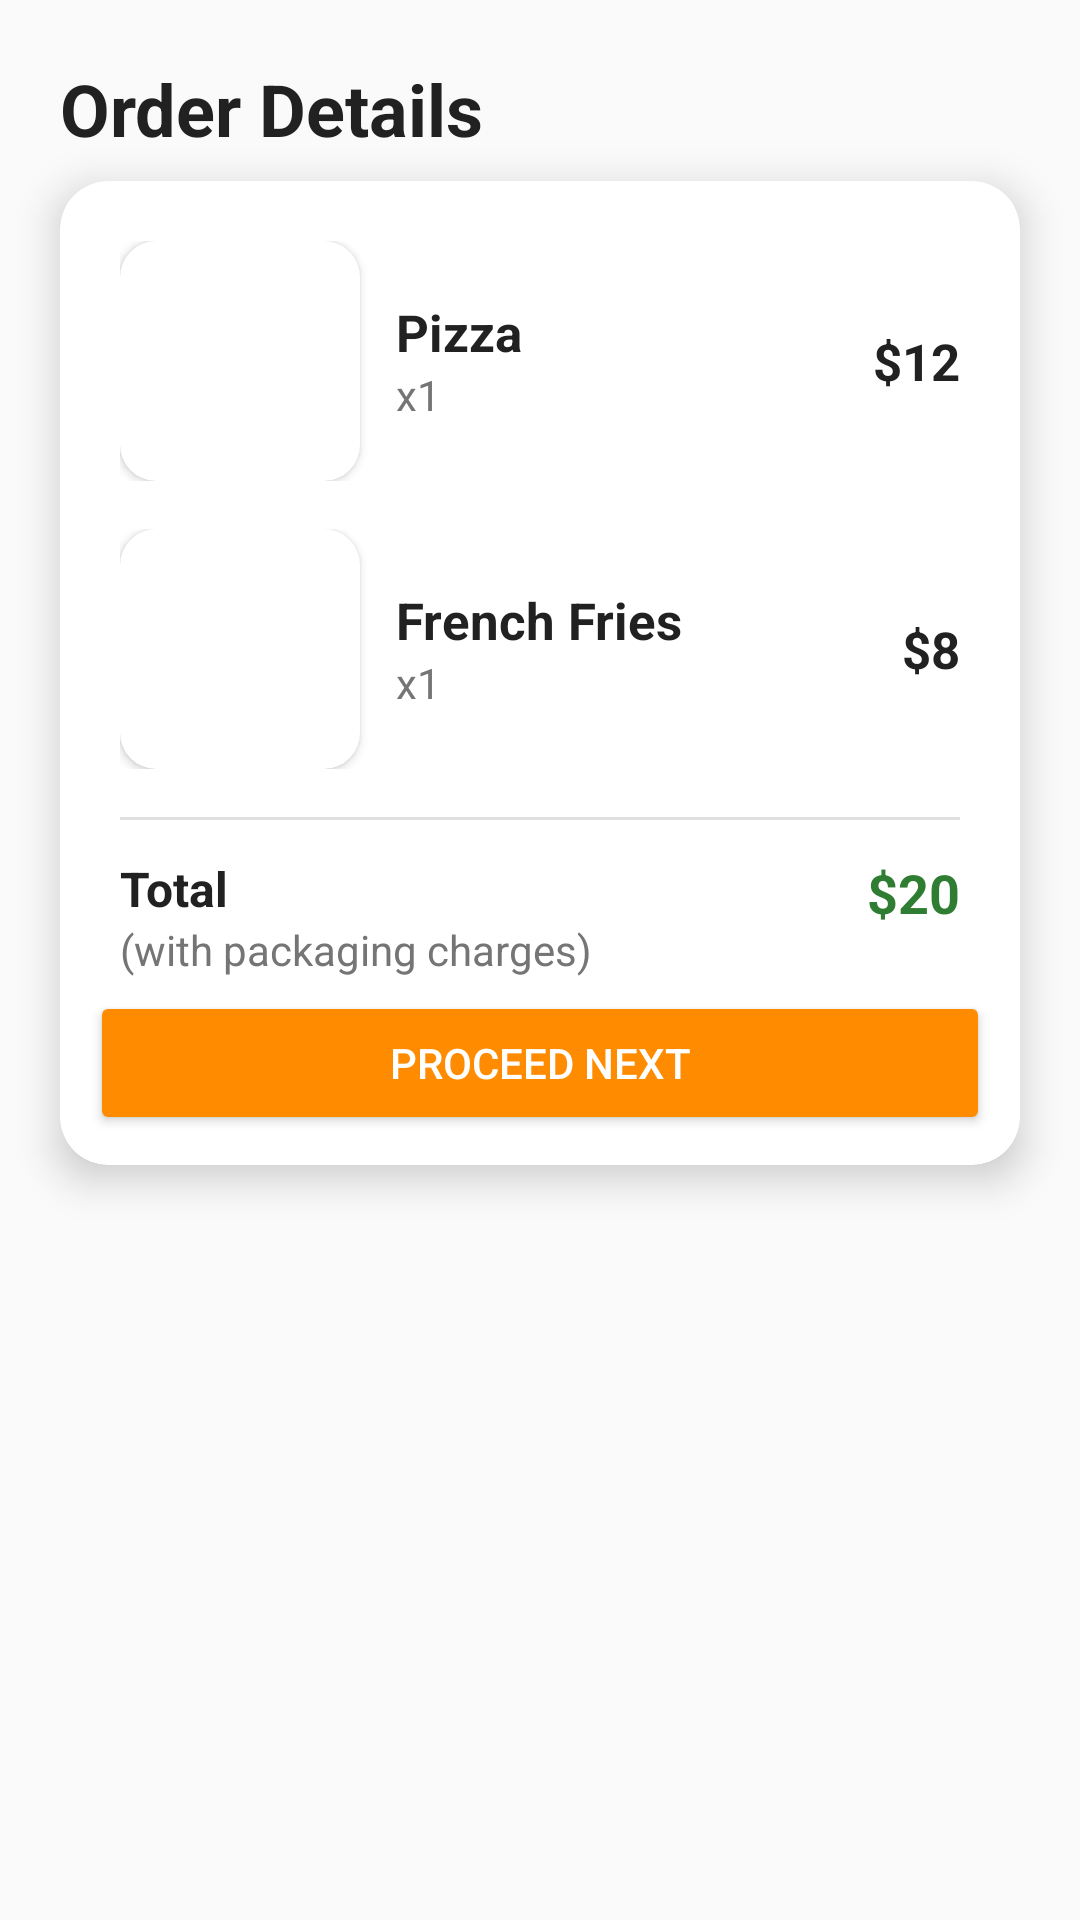

Android layout source for this screen:
<!-- AndroidManifest.xml: application theme Theme.MirzapuriyaFood -->
<!-- res/layout/fragment_bottom_fregment.xml -->
<?xml version="1.0" encoding="utf-8"?>
<androidx.constraintlayout.widget.ConstraintLayout
    xmlns:android="http://schemas.android.com/apk/res/android"
    xmlns:app="http://schemas.android.com/apk/res-auto"
    android:layout_width="match_parent"
    android:layout_height="match_parent"
    android:background="#FAFAFA">

    
    <TextView
        android:id="@+id/tvTitle"
        android:layout_width="wrap_content"
        android:layout_height="wrap_content"
        android:text="Order Details"
        android:textSize="24sp"
        android:textStyle="bold"
        android:textColor="#212121"
        android:layout_margin="20dp"
        app:layout_constraintTop_toTopOf="parent"
        app:layout_constraintStart_toStartOf="parent"/>

    
    <androidx.cardview.widget.CardView
        android:id="@+id/orderCard"
        android:layout_width="0dp"
        android:layout_height="wrap_content"
        android:layout_marginHorizontal="20dp"
        android:layout_marginTop="8dp"
        app:cardCornerRadius="16dp"
        app:cardElevation="8dp"
        app:layout_constraintTop_toBottomOf="@id/tvTitle"
        app:layout_constraintStart_toStartOf="parent"
        app:layout_constraintEnd_toEndOf="parent">

        <LinearLayout
            android:layout_width="match_parent"
            android:layout_height="wrap_content"
            android:orientation="vertical"
            android:padding="20dp">

            
            <LinearLayout
                android:layout_width="match_parent"
                android:layout_height="wrap_content"
                android:orientation="horizontal"
                android:layout_marginBottom="16dp">

                <androidx.cardview.widget.CardView
                    android:layout_width="80dp"
                    android:layout_height="80dp"
                    app:cardCornerRadius="12dp"
                    app:cardElevation="2dp">

                    <ImageView
                        android:layout_width="match_parent"
                        android:layout_height="match_parent"
                        android:scaleType="centerCrop"
                        android:src="@drawable/momo"
                        android:contentDescription="Pizza"/>
                </androidx.cardview.widget.CardView>

                <LinearLayout
                    android:layout_width="0dp"
                    android:layout_height="match_parent"
                    android:layout_weight="1"
                    android:orientation="vertical"
                    android:layout_marginStart="12dp"
                    android:gravity="center_vertical">

                    <TextView
                        android:layout_width="wrap_content"
                        android:layout_height="wrap_content"
                        android:text="Pizza"
                        android:textSize="17sp"
                        android:textColor="#212121"
                        android:textStyle="bold"/>

                    <TextView
                        android:layout_width="wrap_content"
                        android:layout_height="wrap_content"
                        android:text="x1"
                        android:textSize="14sp"
                        android:textColor="#757575"/>
                </LinearLayout>

                <TextView
                    android:layout_width="wrap_content"
                    android:layout_height="match_parent"
                    android:gravity="center"
                    android:text="$12"
                    android:textSize="17sp"
                    android:textColor="#212121"
                    android:textStyle="bold"/>
            </LinearLayout>

            
            <LinearLayout
                android:layout_width="match_parent"
                android:layout_height="wrap_content"
                android:orientation="horizontal"
                android:layout_marginBottom="16dp">

                <androidx.cardview.widget.CardView
                    android:layout_width="80dp"
                    android:layout_height="80dp"
                    app:cardCornerRadius="12dp"
                    app:cardElevation="2dp">

                    <ImageView
                        android:layout_width="match_parent"
                        android:layout_height="match_parent"
                        android:scaleType="centerCrop"
                        android:src="@drawable/momo"
                        android:contentDescription="Fries"/>
                </androidx.cardview.widget.CardView>

                <LinearLayout
                    android:layout_width="0dp"
                    android:layout_height="match_parent"
                    android:layout_weight="1"
                    android:orientation="vertical"
                    android:layout_marginStart="12dp"
                    android:gravity="center_vertical">

                    <TextView
                        android:layout_width="wrap_content"
                        android:layout_height="wrap_content"
                        android:text="French Fries"
                        android:textSize="17sp"
                        android:textColor="#212121"
                        android:textStyle="bold"/>

                    <TextView
                        android:layout_width="wrap_content"
                        android:layout_height="wrap_content"
                        android:text="x1"
                        android:textSize="14sp"
                        android:textColor="#757575"/>
                </LinearLayout>

                <TextView
                    android:layout_width="wrap_content"
                    android:layout_height="match_parent"
                    android:gravity="center"
                    android:text="$8"
                    android:textSize="17sp"
                    android:textColor="#212121"
                    android:textStyle="bold"/>
            </LinearLayout>

            
            <View
                android:layout_width="match_parent"
                android:layout_height="1dp"
                android:background="#E0E0E0"
                android:layout_marginBottom="12dp"/>

            
            <LinearLayout
                android:layout_width="match_parent"
                android:layout_height="wrap_content"
                android:orientation="horizontal">

                <LinearLayout
                    android:layout_width="0dp"
                    android:layout_height="wrap_content"
                    android:layout_weight="1"
                    android:orientation="vertical">

                    <TextView
                        android:layout_width="wrap_content"
                        android:layout_height="wrap_content"
                        android:text="Total"
                        android:textSize="16sp"
                        android:textStyle="bold"
                        android:textColor="#212121"/>

                    <TextView
                        android:layout_width="wrap_content"
                        android:layout_height="wrap_content"
                        android:text="(with packaging charges)"
                        android:textSize="14sp"
                        android:textColor="#757575"/>
                </LinearLayout>

                <TextView
                    android:layout_width="wrap_content"
                    android:layout_height="wrap_content"
                    android:text="$20"
                    android:textSize="18sp"
                    android:textStyle="bold"
                    android:textColor="#2E7D32"/>

            </LinearLayout>
        </LinearLayout>

        <LinearLayout
            android:layout_width="match_parent"
            android:layout_height="match_parent"
            android:orientation="horizontal">

            <Button
                android:id="@+id/btnProceed"
                android:layout_width="wrap_content"
                android:layout_height="wrap_content"
                android:layout_weight="1"
                android:layout_marginTop="270dp"
                android:layout_marginRight="10dp"
                android:layout_marginBottom="10dp"
                android:layout_marginLeft="10dp"
                android:backgroundTint="#ff8c00"
                android:contextClickable="false"
                android:text="PROCEED NEXT"
                android:textAllCaps="true"
                android:textColor="@android:color/white"
                app:cornerRadius="16dp"

                app:layout_constraintBottom_toBottomOf="parent"
                app:layout_constraintEnd_toEndOf="parent"
                app:layout_constraintHorizontal_bias="1.0"
                app:layout_constraintStart_toStartOf="parent"/>

        </LinearLayout>
    </androidx.cardview.widget.CardView>

    

</androidx.constraintlayout.widget.ConstraintLayout>
<!-- resources referenced by this layout -->
<resources>
  <style name="Theme.MirzapuriyaFood" parent="Base.Theme.MirzapuriyaFood">
      <item name="colorPrimary">#FF8C00</item> 
      <item name="colorPrimaryDark">#FFA500</item> 
      <item name="colorAccent">#FFD700</item></style>
  <style name="Base.Theme.MirzapuriyaFood" parent="Theme.Material3.DayNight.NoActionBar">
          
          
      </style>
</resources>
